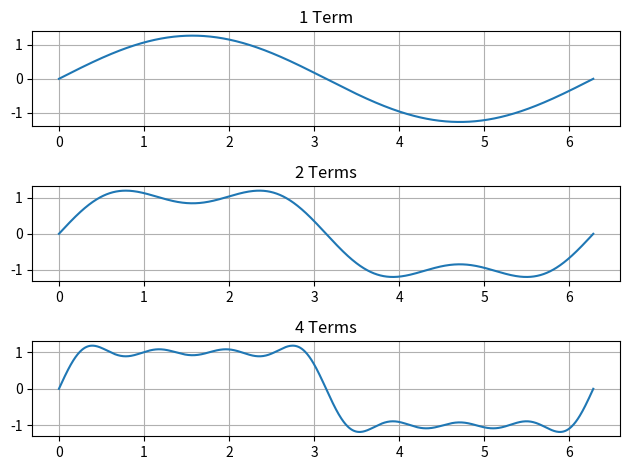

Generate this figure with matplotlib:
# Show Fourier series approximation of square wave: 
      
#   [          
            
            
#             ] 

import numpy as np
import matplotlib.pyplot as plt

# Time
t = np.linspace(0, 2 * np.pi, 1000)

# Fourier Series
def square_wave(t, n):
    x = 0

    for k in range(1, 2 * n, 2):
        x = x + np.sin(k * t) / k

    return (4 / np.pi) * x


# 1, 2 and 4 terms
y1 = square_wave(t, 1)
y2 = square_wave(t, 2)
y4 = square_wave(t, 4)


# 1 term
plt.subplot(3, 1, 1)
plt.plot(t, y1)
plt.title("1 Term")
plt.grid()

# 2 terms
plt.subplot(3, 1, 2)
plt.plot(t, y2)
plt.title("2 Terms")
plt.grid()

# 4 terms
plt.subplot(3, 1, 3)
plt.plot(t, y4)
plt.title("4 Terms")
plt.grid()

plt.tight_layout()
plt.show()




# Objective
# To generate a square wave using Fourier series.
# To study the approximation of a square wave using odd harmonics.
# To observe how increasing the number of harmonics improves the square wave approximation.

# ### Theory

# A square wave is a periodic signal that can be represented as a combination of sinusoidal waves using **Fourier series**. For a symmetrical square wave, only the **odd harmonics** are present.

# $$
# x(t)=\frac{4}{\pi}\left[
# \sin(\omega_0t)
# +\frac{1}{3}\sin(3\omega_0t)
# +\frac{1}{5}\sin(5\omega_0t)+\cdots
# \right]
# $$

# where,

# $$
# \omega_0=2\pi f_0
# $$

# Here, \(f_0\) is the fundamental frequency. As more odd harmonics are added, the generated waveform becomes closer to the
# original square wave. Thus, Fourier series helps us understand how a complex square wave can be constructed from simple 
# sinusoidal components.
